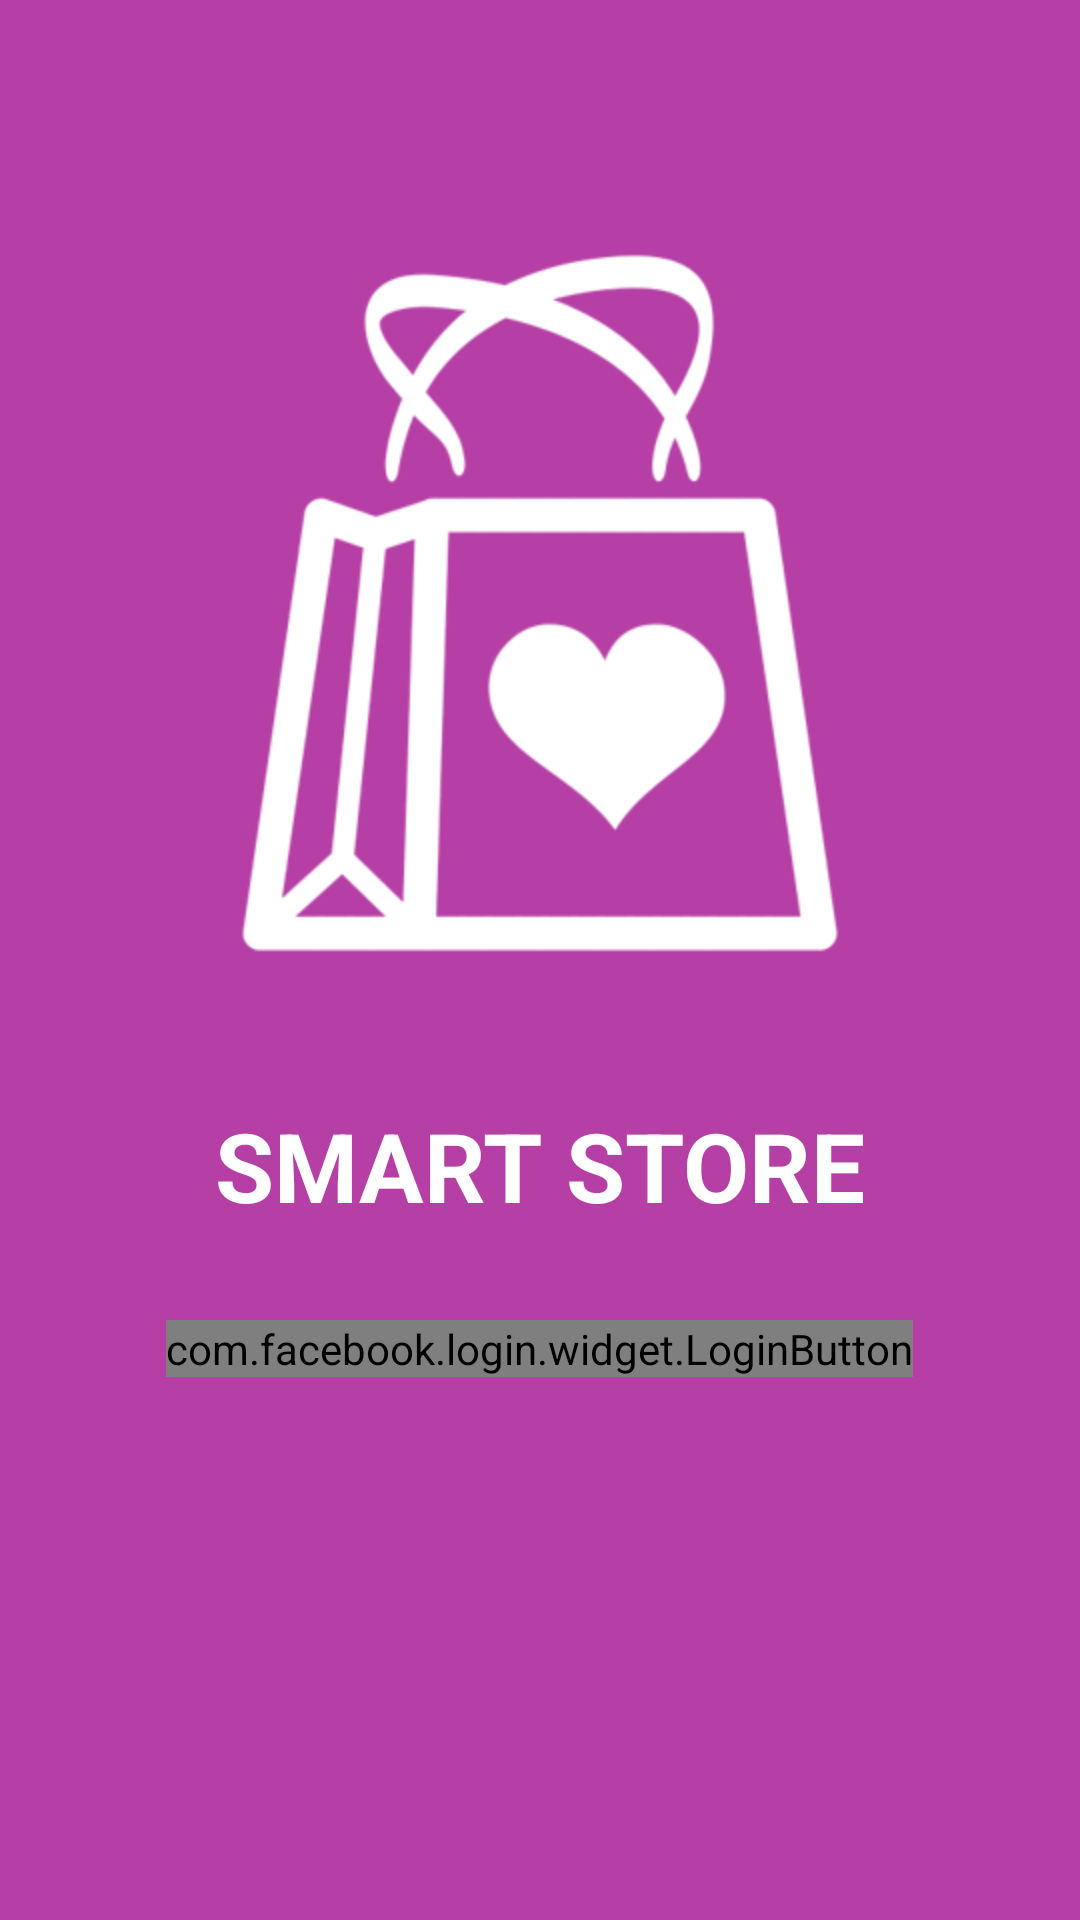

Layout XML and referenced resources for this Android screen:
<!-- AndroidManifest.xml: application theme SplashTheme -->
<!-- res/layout/login_screen.xml -->
<LinearLayout xmlns:android="http://schemas.android.com/apk/res/android"
    android:layout_width="match_parent"
    android:layout_height="match_parent"
    android:orientation="vertical"
    android:background="@color/colorPrimary">

    <ImageView
        android:id="@+id/imageView4"
        android:layout_width="wrap_content"
        android:layout_height="wrap_content"
        android:layout_gravity="center_horizontal"
        android:layout_marginTop="35dp"
        android:src="@drawable/shop_bag"/>

    <TextView
        android:id="@+id/message_text"
        android:layout_width="wrap_content"
        android:layout_height="wrap_content"
        android:layout_gravity="center_horizontal"
        android:maxEms="12"
        android:textSize="32sp"
        android:textAllCaps="true"
        android:text="@string/app_name"
        android:textStyle="bold"
        android:textColor="@android:color/white" />

    <com.facebook.login.widget.LoginButton
        android:id="@+id/login_button"
        android:layout_width="wrap_content"
        android:layout_height="wrap_content"
        android:layout_gravity="center_horizontal"
        android:layout_marginTop="30dp"
        android:layout_marginBottom="30dp"
        android:textSize="18sp"/>


</LinearLayout>
<!-- resources referenced by this layout -->
<resources>
  <color name="colorPrimary">#b53fa5</color>
  <!-- drawable shop_bag: png bitmap (drawable-hdpi, 18918 bytes) -->
  <string name="app_name">Smart Store</string>
  <style name="SplashTheme" parent="Theme.AppCompat.NoActionBar">
          <item name="android:windowBackground">@drawable/splash_screen</item>
      </style>
  <!-- drawable splash_screen (drawable) -->
  <?xml version="1.0" encoding="utf-8"?>
  
  <layer-list xmlns:android="http://schemas.android.com/apk/res/android">
  
      <item
          android:drawable="@color/colorPrimary"/>
  
      <item>
          <bitmap
              android:gravity="center"
              android:src="@drawable/shop_bag"/>
      </item>
  
  </layer-list>
</resources>
